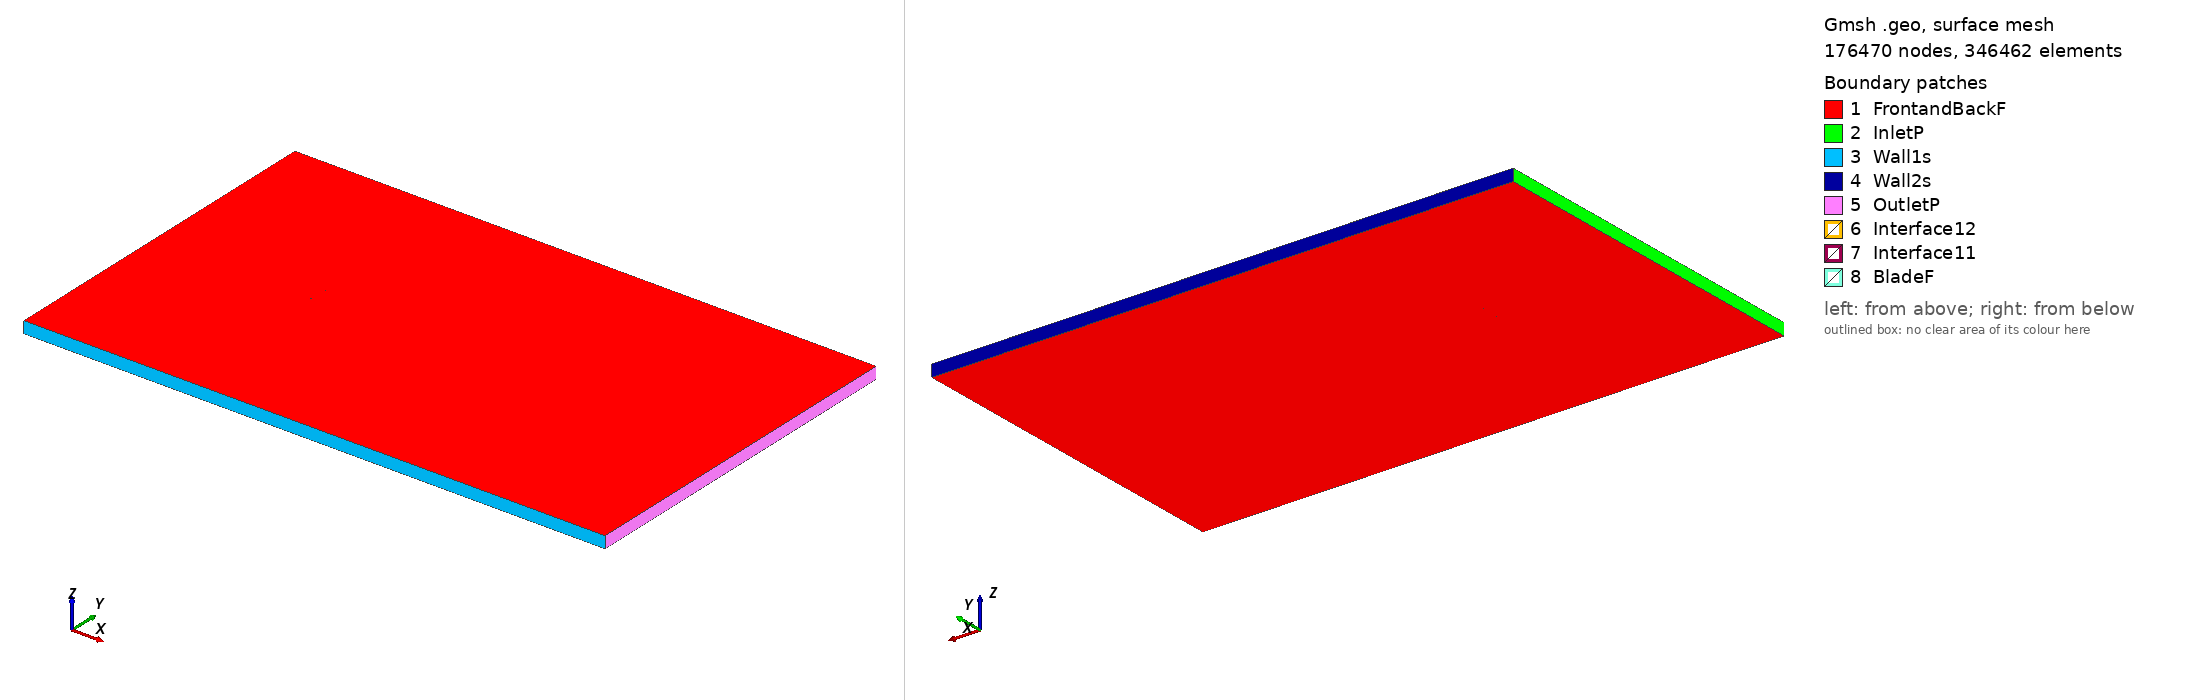

Gmsh geometry script, surface-meshed: 176470 nodes, 346462 surface elements. Boundary patches (legend numbers): 1 FrontandBackF, 2 InletP, 3 Wall1s, 4 Wall2s, 5 OutletP, 6 Interface12, 7 Interface11, 8 BladeF. Left view from above one corner, right view from below the opposite corner. Legend entries are the model's physical surfaces. The drawing asked Gmsh for element sizes between 1% and 20% of the model's largest extent; the script's own settings can give other sizes.

=== naca16006_tsr_-5.7349_aoa_0.97717.geo (drawn) ===
SetFactory("OpenCASCADE");

Point(1) = {0.075002, 0.744713, 0, 1.0};
Point(2) = {0.072195, 0.745108, 0, 1.0};
Point(3) = {0.064464, 0.746095, 0, 1.0};
Point(4) = {0.048995, 0.747660, 0, 1.0};
Point(5) = {0.033518, 0.748755, 0, 1.0};
Point(6) = {0.018035, 0.749456, 0, 1.0};
Point(7) = {0.002546, 0.749849, 0, 1.0};
Point(8) = {-0.012947, 0.750000, 0, 1.0};
Point(9) = {-0.028444, 0.749927, 0, 1.0};
Point(10) = {-0.043945, 0.749607, 0, 1.0};
Point(11) = {-0.051698, 0.749328, 0, 1.0};
Point(12) = {-0.059452, 0.748937, 0, 1.0};
Point(13) = {-0.063331, 0.748673, 0, 1.0};
Point(14) = {-0.067210, 0.748335, 0, 1.0};
Point(15) = {-0.071092, 0.747855, 0, 1.0};
Point(16) = {-0.073036, 0.747490, 0, 1.0};
Point(17) = {-0.074989, 0.746523, 0, 1.0};
Point(18) = {-0.073070, 0.745489, 0, 1.0};
Point(19) = {-0.071140, 0.745058, 0, 1.0};
Point(20) = {-0.067277, 0.744446, 0, 1.0};
Point(21) = {-0.063411, 0.743976, 0, 1.0};
Point(22) = {-0.059544, 0.743580, 0, 1.0};
Point(23) = {-0.051807, 0.742924, 0, 1.0};
Point(24) = {-0.044068, 0.742382, 0, 1.0};
Point(25) = {-0.028587, 0.741533, 0, 1.0};
Point(26) = {-0.013102, 0.740932, 0, 1.0};
Point(27) = {0.002387, 0.740554, 0, 1.0};
Point(28) = {0.017880, 0.740419, 0, 1.0};
Point(29) = {0.033379, 0.740591, 0, 1.0};
Point(30) = {0.048884, 0.741157, 0, 1.0};
Point(31) = {0.064398, 0.742194, 0, 1.0};
Point(32) = {0.072158, 0.742917, 0, 1.0};
Point(33) = {0.074976, 0.743216, 0, 1.0};
Point(34) = {-0.075002, -0.744713, 0, 1.0};
Point(35) = {-0.072195, -0.745108, 0, 1.0};
Point(36) = {-0.064464, -0.746095, 0, 1.0};
Point(37) = {-0.048995, -0.747660, 0, 1.0};
Point(38) = {-0.033518, -0.748755, 0, 1.0};
Point(39) = {-0.018035, -0.749456, 0, 1.0};
Point(40) = {-0.002546, -0.749849, 0, 1.0};
Point(41) = {0.012947, -0.750000, 0, 1.0};
Point(42) = {0.028444, -0.749927, 0, 1.0};
Point(43) = {0.043945, -0.749607, 0, 1.0};
Point(44) = {0.051698, -0.749328, 0, 1.0};
Point(45) = {0.059452, -0.748937, 0, 1.0};
Point(46) = {0.063331, -0.748673, 0, 1.0};
Point(47) = {0.067210, -0.748335, 0, 1.0};
Point(48) = {0.071092, -0.747855, 0, 1.0};
Point(49) = {0.073036, -0.747490, 0, 1.0};
Point(50) = {0.074989, -0.746523, 0, 1.0};
Point(51) = {0.073070, -0.745489, 0, 1.0};
Point(52) = {0.071140, -0.745058, 0, 1.0};
Point(53) = {0.067277, -0.744446, 0, 1.0};
Point(54) = {0.063411, -0.743976, 0, 1.0};
Point(55) = {0.059544, -0.743580, 0, 1.0};
Point(56) = {0.051807, -0.742924, 0, 1.0};
Point(57) = {0.044068, -0.742382, 0, 1.0};
Point(58) = {0.028587, -0.741533, 0, 1.0};
Point(59) = {0.013102, -0.740932, 0, 1.0};
Point(60) = {-0.002387, -0.740554, 0, 1.0};
Point(61) = {-0.017880, -0.740419, 0, 1.0};
Point(62) = {-0.033379, -0.740591, 0, 1.0};
Point(63) = {-0.048884, -0.741157, 0, 1.0};
Point(64) = {-0.064398, -0.742194, 0, 1.0};
Point(65) = {-0.072158, -0.742917, 0, 1.0};
Point(66) = {-0.074976, -0.743216, 0, 1.0};

// Lines: first blade (splines 1-4)
Spline(1) = {1:33};
Spline(2) = {33,1};

// Lines: second blade (splines 5-8)
Spline(3) = {34:66};
Spline(4) = {66,34};

// Outer domain (points 20001-4 and lines)
Point(67) = {-13.50000000, -15.00000000, 0, 1.0};
Point(68) = {-13.50000000, 15.00000000, 0, 1.0};
Point(69) = {36.00000000, 15.00000000, 0, 1.0};
Point(70) = {36.00000000, -15.00000000, 0, 1.0};
Line(11) = {67, 68};
Line(12) = {68, 69};
Line(13) = {69, 70};
Line(14) = {67, 70};

// Interface (between moving and stationary domain) (circles)
Circle(9) = {0, 0, 0, 0.80000000, 0, 2*Pi};
Circle(10) = {0, 0, 0, 0.80000000, 0, 2*Pi};

// Loops collect Lines/Splines/etc (blade1, blade2, domain, first circle)
Line Loop(1) = {1:2};
Line Loop(2) = {3:4};
Line Loop(3) = {11,12,13,-14};
Line Loop(4) = {9};

// BooleanDifference cuts out the circle/interface from the domain
Plane Surface(1) = {3};
Plane Surface(2) = {4};
BooleanDifference{ Surface{1}; Delete;}{ Surface{2}; Delete;}

// This one cuts out the blades from the inner circle/interface
Line Loop(6) = {10};
Plane Surface(5) = {6};
Plane Surface(6) = {1};
Plane Surface(7) = {2};
BooleanDifference{ Surface{5}; Delete;}{ Surface{6,7}; Delete;}

// extrude to 3rd dimension
Extrude {0, 0, 1} {Surface{1}; Surface{5}; Layers{1}; Recombine;}

// Physical Surfaces are the named boundaries (patches)
Physical Surface("Interface11") = {12};
Physical Surface("Interface12") = {10};

// sides of domain
Physical Surface("InletP") = {6};
Physical Surface("OutletP") = {9};

// top and bottom of domain
Physical Surface("Wall1s") = {7};
Physical Surface("Wall2s") = {8};

// Check FrontandBackF by ensuring there is nothing in the 3rd dimension
Physical Surface("FrontandBackF") = {1,11,5,17};
Physical Surface("BladeF") = {13:16};
Physical Volume("Turbine") = {2};
Physical Volume("Farfield") = {1};

// settings for airfoil boundary layer
Field[1] = BoundaryLayer;
Field[1].EdgesList = {1:4};
Field[1].hwall_n = 1e-3;
Field[1].thickness = 1.5e-2;
Field[1].ratio = 1.05;
Field[1].Quads = 1;
BoundaryLayer Field = 1;

// control points for mesh (blade and interface)
// floor((arc length / 1.5mm)/ 2) -> Transfinite Line
Transfinite Line {1,3} = 100 Using Progression 1;
Transfinite Line {2,4} = 2 Using Progression 1;
Transfinite Line {9, 15} = 800 Using Progression 1;

// For more information on gmsh syntax, visit http://gmsh.info/doc/texinfo/gmsh.html
